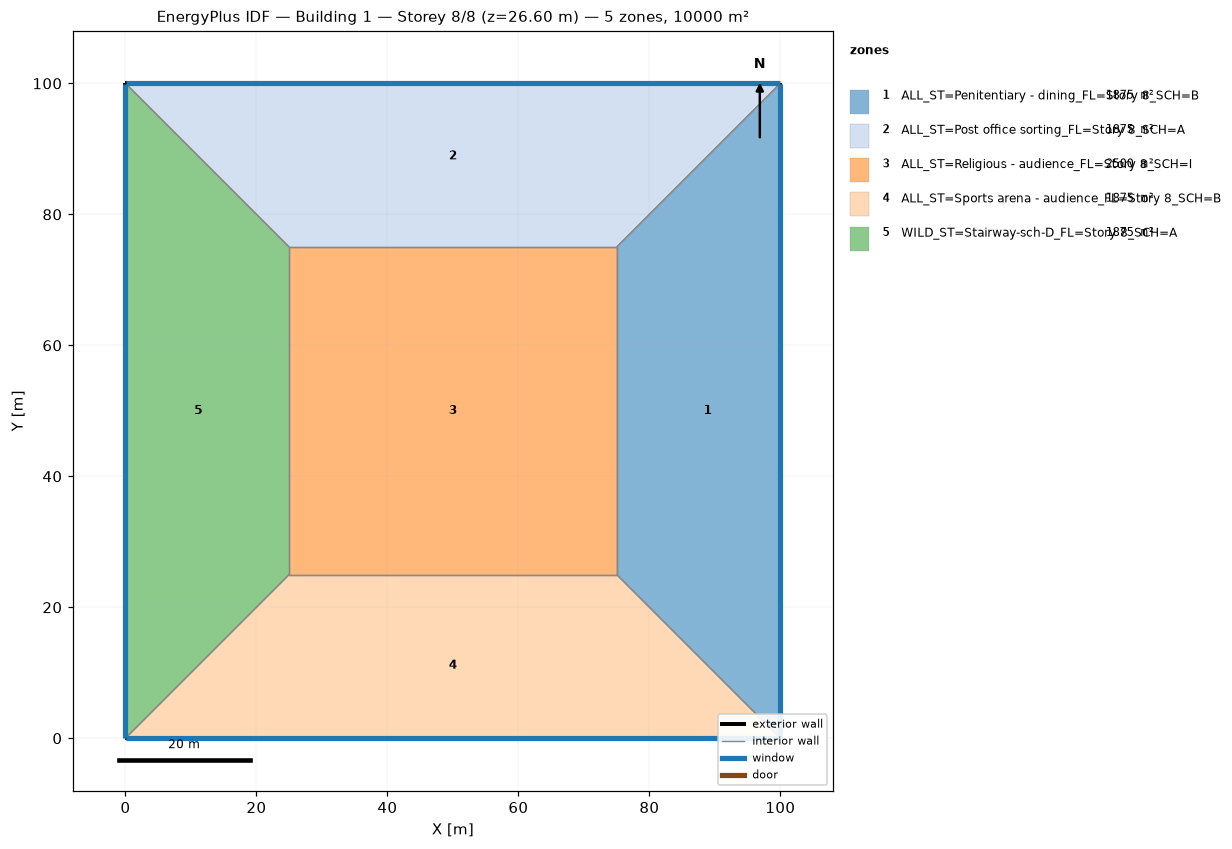
=== STOREY PLAN SPEC (per zone: floor XY polygon, exterior-wall plan segments, windows/doors) ===
zone 1: ALL_ST=Penitentiary - dining_FL=Story 8_SCH=B  (1875.0 m²)
  floor: (100.00, 100.00) (100.00, 0.00) (75.00, 25.00) (75.00, 75.00)
  exterior wall: (100.00, 0.00) – (100.00, 100.00)  [100.0 m]
    window: (100.00, 0.03) – (100.00, 99.97)  [95.0 m²]
  interior walls: 3
zone 2: ALL_ST=Post office sorting_FL=Story 8_SCH=A  (1875.0 m²)
  floor: (0.00, 100.00) (100.00, 100.00) (75.00, 75.00) (25.00, 75.00)
  exterior wall: (100.00, 100.00) – (0.00, 100.00)  [100.0 m]
    window: (99.97, 100.00) – (0.03, 100.00)  [95.0 m²]
  interior walls: 3
zone 3: ALL_ST=Religious - audience_FL=Story 8_SCH=I  (2500.0 m²)
  floor: (25.00, 25.00) (25.00, 75.00) (75.00, 75.00) (75.00, 25.00)
  interior walls: 4
zone 4: ALL_ST=Sports arena - audience_FL=Story 8_SCH=B  (1875.0 m²)
  floor: (100.00, 0.00) (0.00, 0.00) (25.00, 25.00) (75.00, 25.00)
  exterior wall: (0.00, 0.00) – (100.00, 0.00)  [100.0 m]
    window: (0.03, 0.00) – (99.97, 0.00)  [95.0 m²]
  interior walls: 3
zone 5: WILD_ST=Stairway-sch-D_FL=Story 8_SCH=A  (1875.0 m²)
  floor: (0.00, 0.00) (0.00, 100.00) (25.00, 75.00) (25.00, 25.00)
  exterior wall: (0.00, 100.00) – (0.00, 0.00)  [100.0 m]
    window: (0.00, 99.97) – (0.00, 0.03)  [95.0 m²]
  interior walls: 3

=== DERIVED (storey summary) ===
Building: Building 1
Storey: 8 of 8  (floor level z = 26.60 m)
Storey gross floor area: 10000.0 m²
Zones on this storey: 5
  - ALL_ST=Penitentiary - dining_FL=Story 8_SCH=B: floor 1875.0 m²; exterior wall 100.0 m (380.0 m²); 1 window(s) 95.0 m²; WWR 25.0%
  - ALL_ST=Post office sorting_FL=Story 8_SCH=A: floor 1875.0 m²; exterior wall 100.0 m (380.0 m²); 1 window(s) 95.0 m²; WWR 25.0%
  - ALL_ST=Religious - audience_FL=Story 8_SCH=I: floor 2500.0 m²
  - ALL_ST=Sports arena - audience_FL=Story 8_SCH=B: floor 1875.0 m²; exterior wall 100.0 m (380.0 m²); 1 window(s) 95.0 m²; WWR 25.0%
  - WILD_ST=Stairway-sch-D_FL=Story 8_SCH=A: floor 1875.0 m²; exterior wall 100.0 m (380.0 m²); 1 window(s) 95.0 m²; WWR 25.0%
Zone adjacency (shared interzone walls):
  - ALL_ST=Penitentiary - dining_FL=Story 8_SCH=B ↔ ALL_ST=Post office sorting_FL=Story 8_SCH=A
  - ALL_ST=Penitentiary - dining_FL=Story 8_SCH=B ↔ ALL_ST=Religious - audience_FL=Story 8_SCH=I
  - ALL_ST=Penitentiary - dining_FL=Story 8_SCH=B ↔ ALL_ST=Sports arena - audience_FL=Story 8_SCH=B
  - ALL_ST=Post office sorting_FL=Story 8_SCH=A ↔ ALL_ST=Religious - audience_FL=Story 8_SCH=I
  - ALL_ST=Post office sorting_FL=Story 8_SCH=A ↔ WILD_ST=Stairway-sch-D_FL=Story 8_SCH=A
  - ALL_ST=Religious - audience_FL=Story 8_SCH=I ↔ ALL_ST=Sports arena - audience_FL=Story 8_SCH=B
  - ALL_ST=Religious - audience_FL=Story 8_SCH=I ↔ WILD_ST=Stairway-sch-D_FL=Story 8_SCH=A
  - ALL_ST=Sports arena - audience_FL=Story 8_SCH=B ↔ WILD_ST=Stairway-sch-D_FL=Story 8_SCH=A